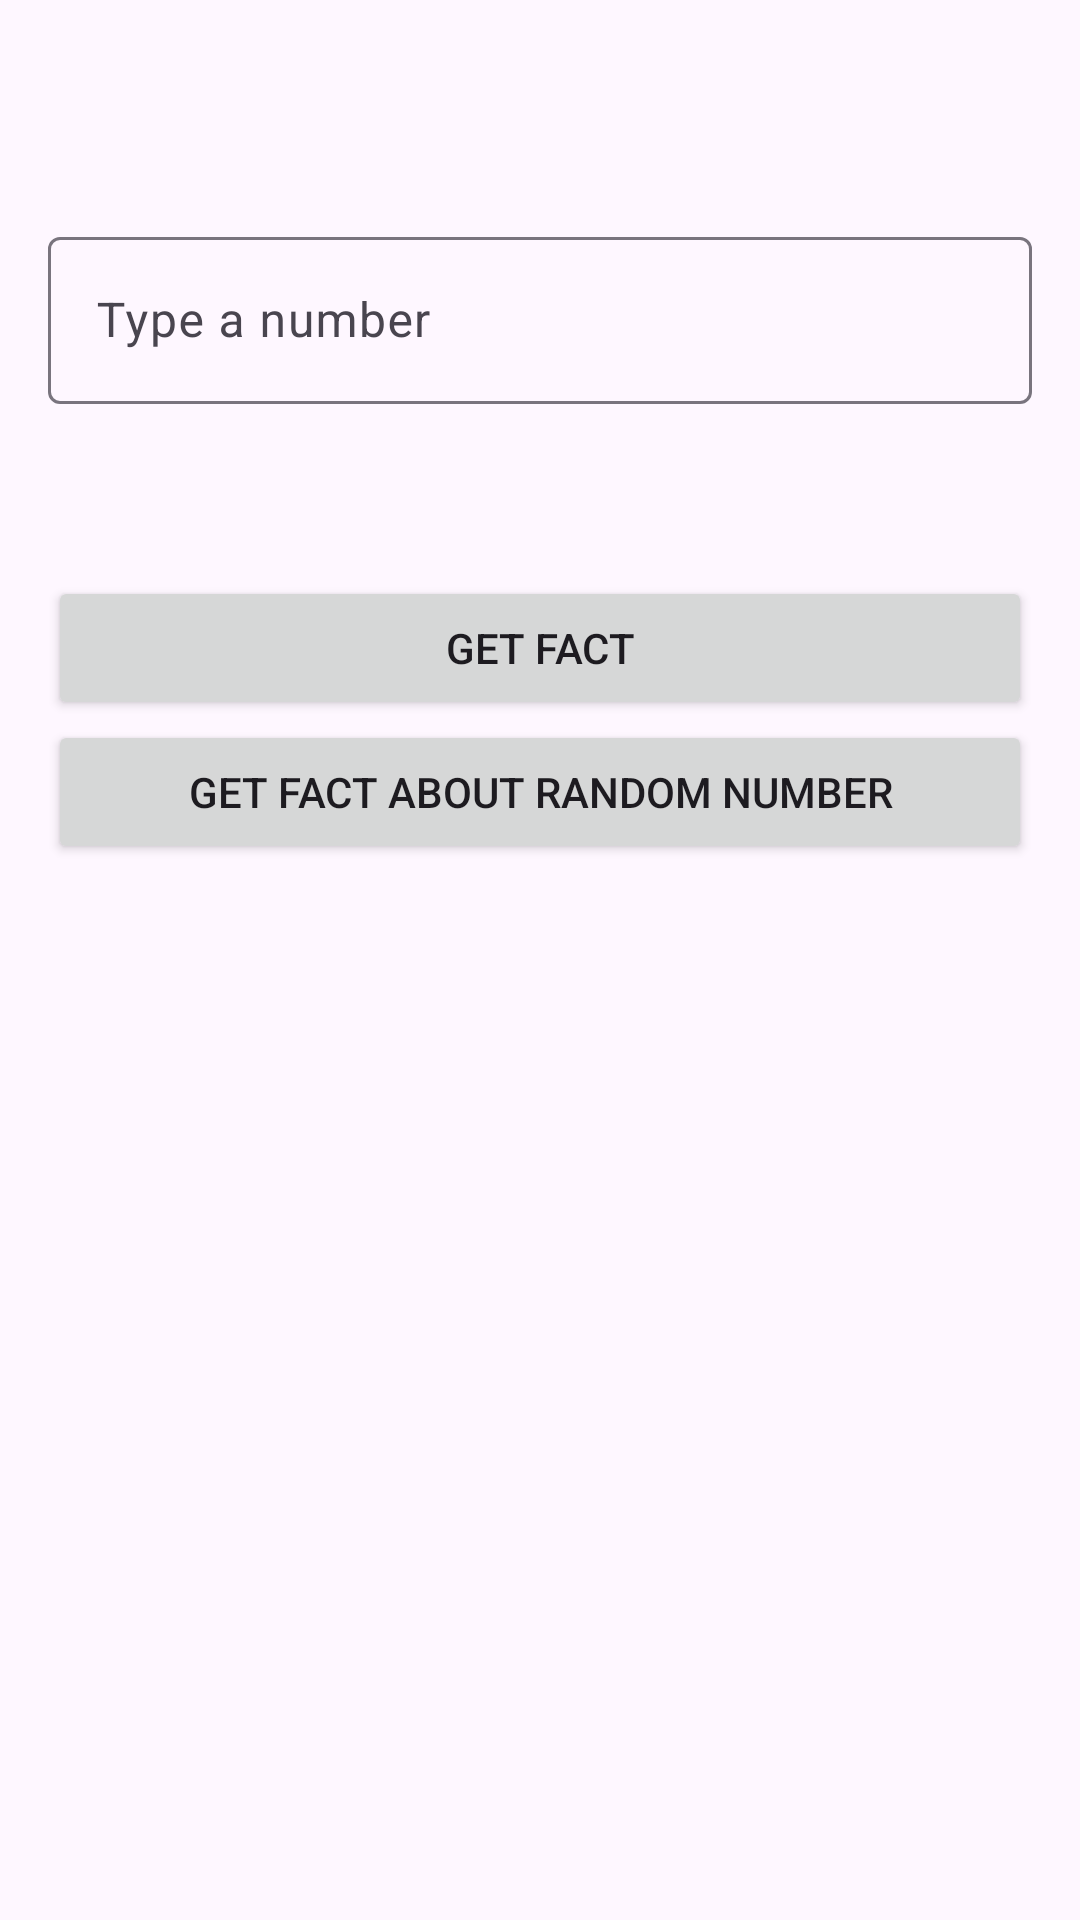

Write the Android layout XML for this screen, with the resource values it uses.
<!-- AndroidManifest.xml: application theme Theme.InterestingFactsAboutNumbers -->
<!-- res/layout/fragment_first.xml -->
<?xml version="1.0" encoding="utf-8"?>
<androidx.constraintlayout.widget.ConstraintLayout xmlns:android="http://schemas.android.com/apk/res/android"
    xmlns:app="http://schemas.android.com/apk/res-auto"
    xmlns:tools="http://schemas.android.com/tools"
    android:layout_width="match_parent"
    android:layout_height="match_parent"
    android:padding="16dp"
    tools:context=".screens.main.MainFragment">

    <Button
        android:id="@+id/getFact"
        android:layout_width="0dp"
        android:layout_height="wrap_content"
        android:text="@string/get_fact"
        app:layout_constraintBottom_toTopOf="@+id/getRandomFact"
        app:layout_constraintEnd_toEndOf="parent"
        app:layout_constraintHorizontal_bias="0.5"
        app:layout_constraintStart_toStartOf="parent" />

    <Button
        android:id="@+id/getRandomFact"
        android:layout_width="0dp"
        android:layout_height="wrap_content"
        android:layout_marginBottom="32dp"
        android:text="@string/get_fact_about_random_number"
        app:layout_constraintBottom_toTopOf="@+id/historyRv"
        app:layout_constraintEnd_toEndOf="parent"
        app:layout_constraintHorizontal_bias="0.5"
        app:layout_constraintStart_toStartOf="parent" />

    <com.google.android.material.textfield.TextInputLayout
        android:id="@+id/textInputLayout"
        android:layout_width="match_parent"
        android:layout_height="wrap_content"
        app:layout_constraintBottom_toTopOf="@+id/getFact"
        app:layout_constraintEnd_toEndOf="parent"
        app:layout_constraintStart_toStartOf="parent"
        app:layout_constraintTop_toTopOf="parent"
        app:layout_constraintVertical_chainStyle="packed">

        <com.google.android.material.textfield.TextInputEditText
            android:id="@+id/editText"
            android:layout_width="match_parent"
            android:layout_height="wrap_content"
            android:hint="@string/type_a_number"
            android:imeOptions="actionDone"
            android:inputType="numberPassword" />
    </com.google.android.material.textfield.TextInputLayout>

    <androidx.recyclerview.widget.RecyclerView
        android:id="@+id/historyRv"
        android:layout_width="0dp"
        android:layout_height="0dp"
        app:layoutManager="androidx.recyclerview.widget.LinearLayoutManager"
        app:layout_constraintBottom_toBottomOf="parent"
        app:layout_constraintEnd_toEndOf="parent"
        app:layout_constraintStart_toStartOf="parent"
        app:layout_constraintTop_toTopOf="@+id/centerGuideline" />

    <androidx.constraintlayout.widget.Guideline
        android:id="@+id/centerGuideline"
        android:layout_width="wrap_content"
        android:layout_height="wrap_content"
        android:orientation="horizontal"
        app:layout_constraintGuide_percent="0.5" />

</androidx.constraintlayout.widget.ConstraintLayout>
<!-- resources referenced by this layout -->
<resources>
  <string name="get_fact">Get fact</string>
  <string name="get_fact_about_random_number">Get fact about random number</string>
  <string name="type_a_number">Type a number</string>
  <style name="Theme.InterestingFactsAboutNumbers" parent="Base.Theme.InterestingFactsAboutNumbers" />
  <style name="Base.Theme.InterestingFactsAboutNumbers" parent="Theme.Material3.DayNight.NoActionBar">
          
          
      </style>
</resources>
